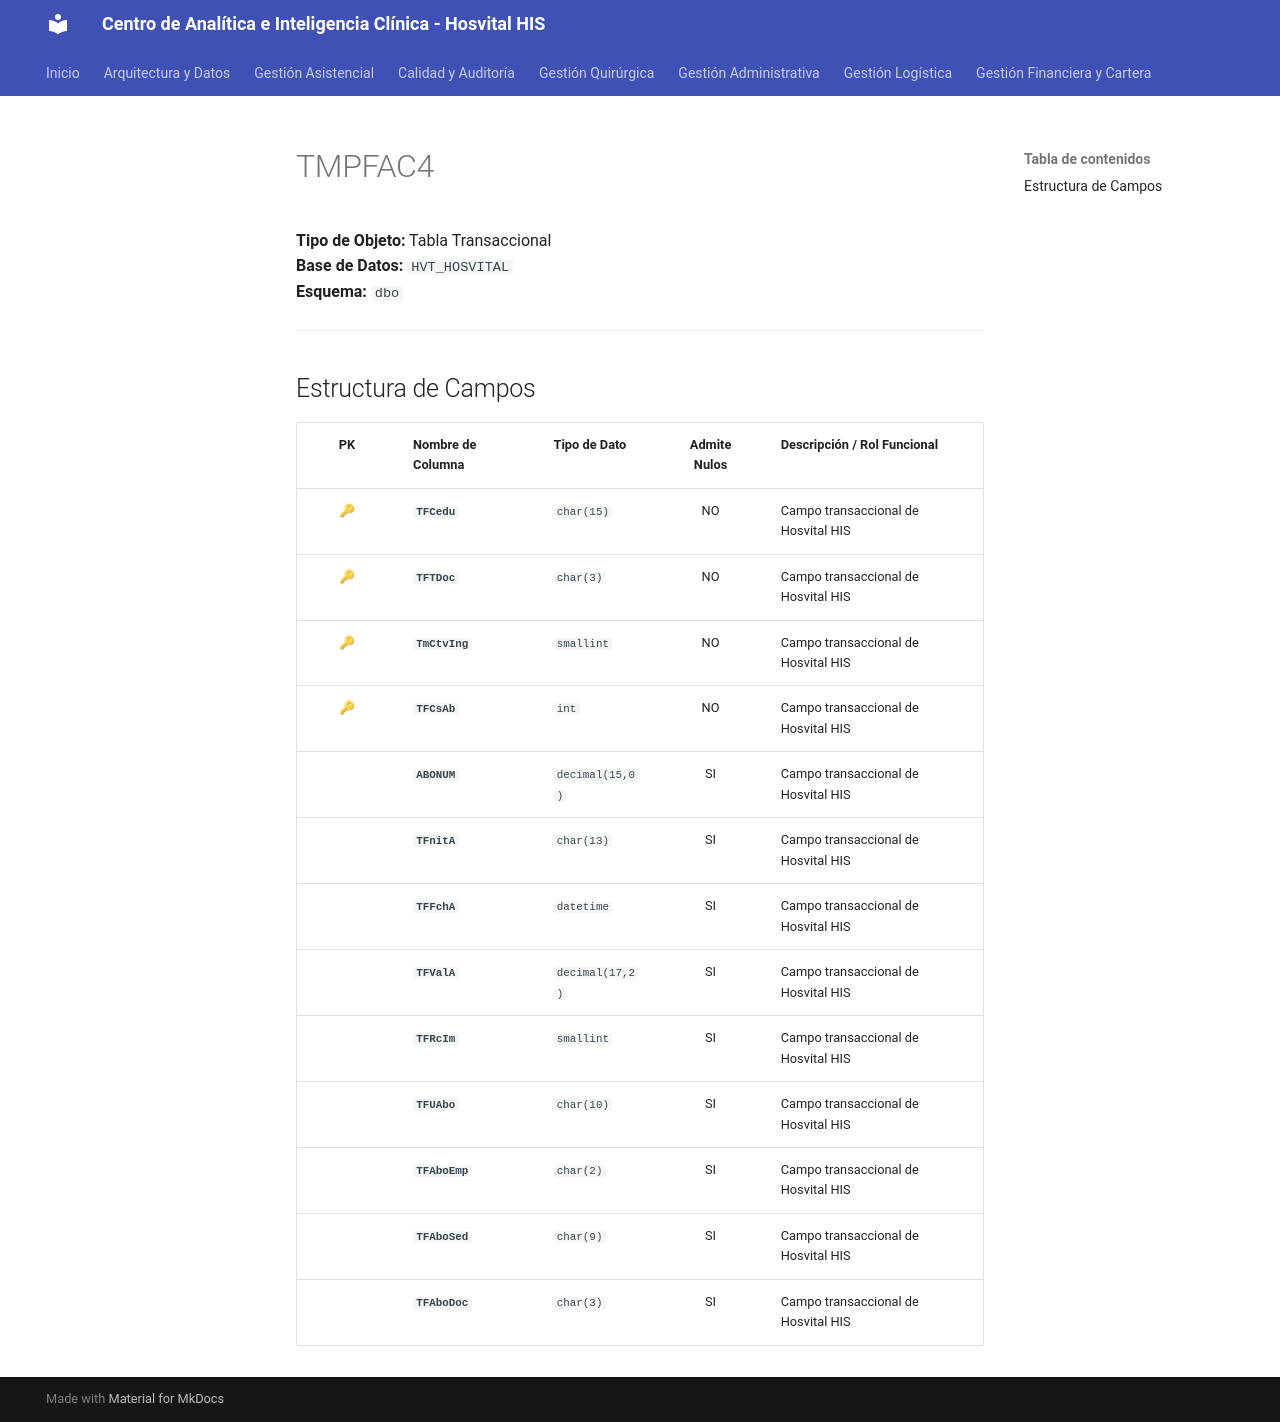

repository: SoporteSaludtech/superset-docs · page: diccionario-general/TMPFAC4/index.html · generator: mkdocs

# TMPFAC4

**Tipo de Objeto:** Tabla Transaccional  
**Base de Datos:** `HVT_HOSVITAL`  
**Esquema:** `dbo`

---

## Estructura de Campos

| PK | Nombre de Columna | Tipo de Dato | Admite Nulos | Descripción / Rol Funcional |
| :-: | :--- | :--- | :-: | :--- |
| 🔑 | **`TFCedu`** | `char(15)` | NO | Campo transaccional de Hosvital HIS |
| 🔑 | **`TFTDoc`** | `char(3)` | NO | Campo transaccional de Hosvital HIS |
| 🔑 | **`TmCtvIng`** | `smallint` | NO | Campo transaccional de Hosvital HIS |
| 🔑 | **`TFCsAb`** | `int` | NO | Campo transaccional de Hosvital HIS |
|  | **`ABONUM`** | `decimal(15,0)` | SI | Campo transaccional de Hosvital HIS |
|  | **`TFnitA`** | `char(13)` | SI | Campo transaccional de Hosvital HIS |
|  | **`TFFchA`** | `datetime` | SI | Campo transaccional de Hosvital HIS |
|  | **`TFValA`** | `decimal(17,2)` | SI | Campo transaccional de Hosvital HIS |
|  | **`TFRcIm`** | `smallint` | SI | Campo transaccional de Hosvital HIS |
|  | **`TFUAbo`** | `char(10)` | SI | Campo transaccional de Hosvital HIS |
|  | **`TFAboEmp`** | `char(2)` | SI | Campo transaccional de Hosvital HIS |
|  | **`TFAboSed`** | `char(9)` | SI | Campo transaccional de Hosvital HIS |
|  | **`TFAboDoc`** | `char(3)` | SI | Campo transaccional de Hosvital HIS |
